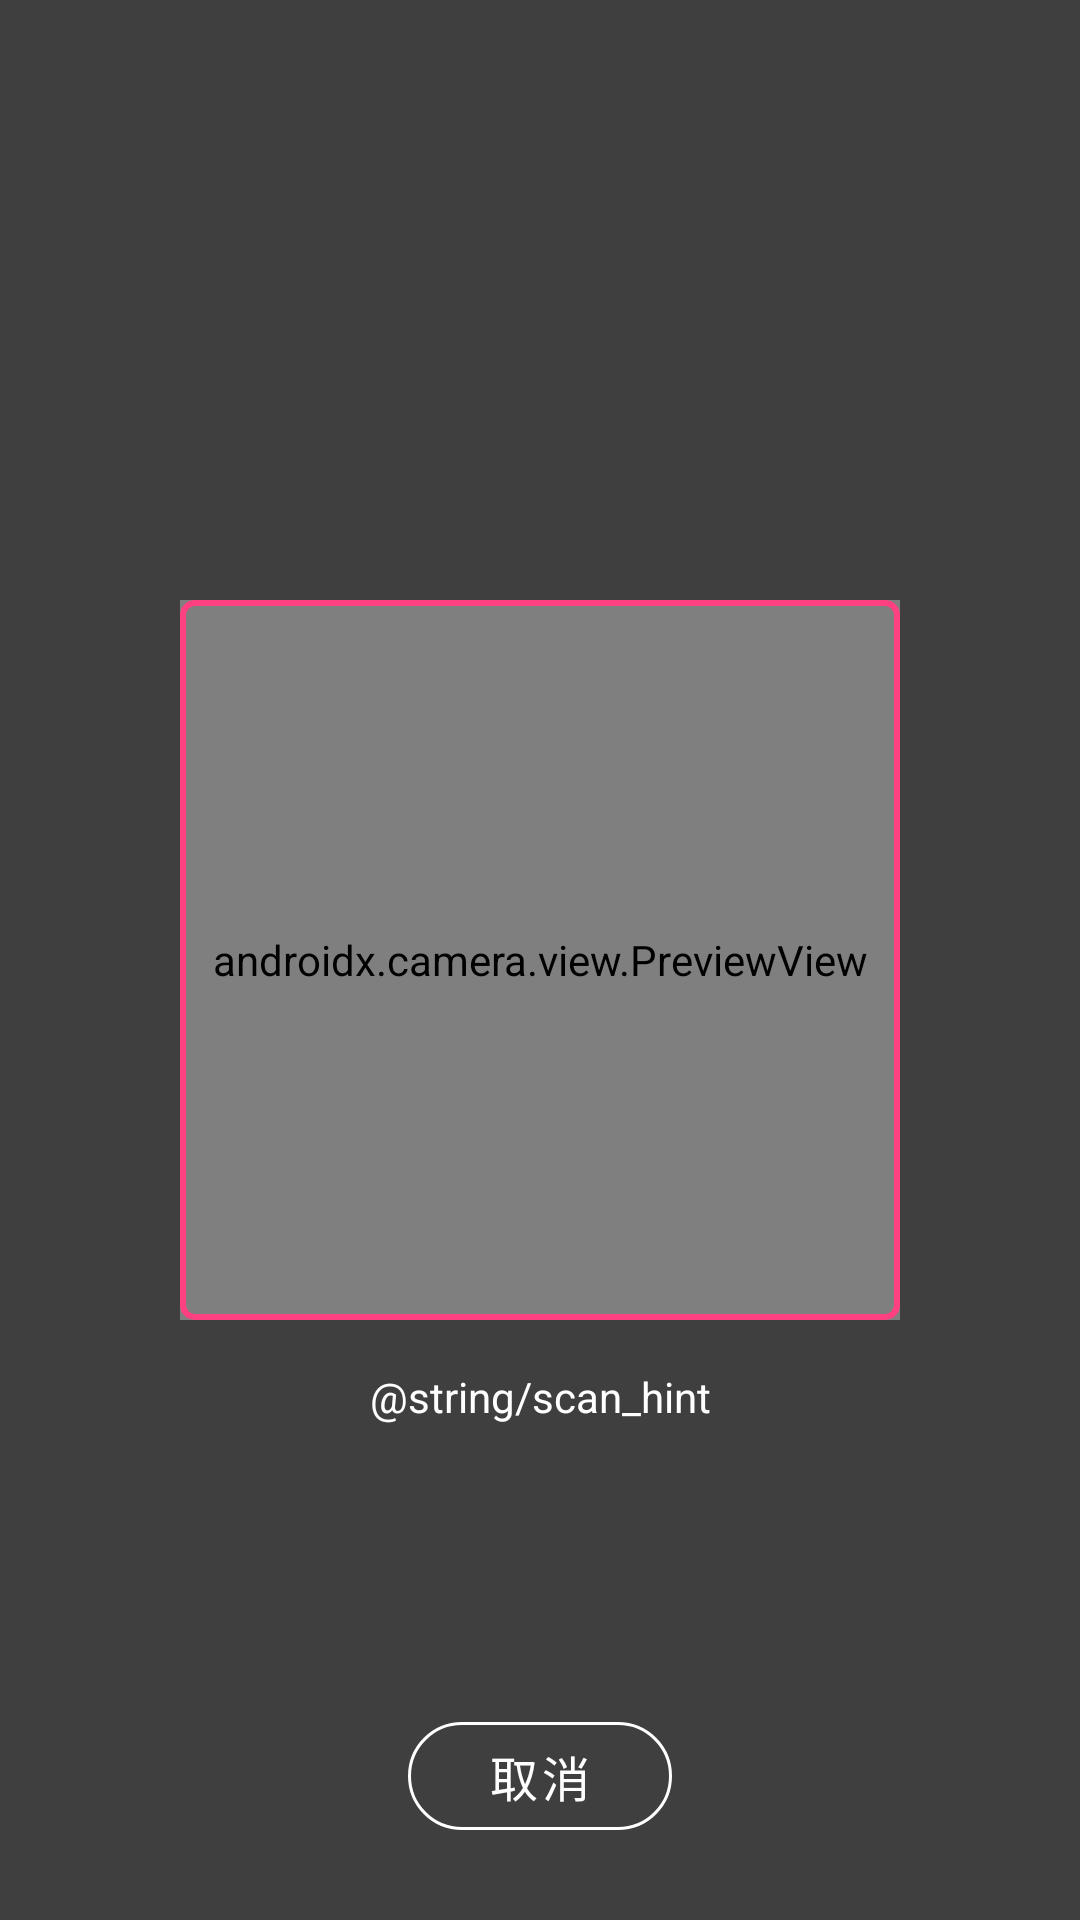

Android layout source for this screen:
<!-- AndroidManifest.xml: application theme Theme.TPlusJFFZ -->
<!-- res/layout/activity_scan.xml -->
<?xml version="1.0" encoding="utf-8"?>
<androidx.constraintlayout.widget.ConstraintLayout
    xmlns:android="http://schemas.android.com/apk/res/android"
    xmlns:app="http://schemas.android.com/apk/res-auto"
    android:layout_width="match_parent"
    android:layout_height="match_parent"
    android:background="@color/black">

    <androidx.camera.view.PreviewView
        android:id="@+id/preview_view"
        android:layout_width="match_parent"
        android:layout_height="match_parent" />

    <View
        android:id="@+id/overlay_top"
        android:layout_width="0dp"
        android:layout_height="0dp"
        android:background="#80000000"
        app:layout_constraintTop_toTopOf="parent"
        app:layout_constraintStart_toStartOf="parent"
        app:layout_constraintEnd_toEndOf="parent"
        app:layout_constraintBottom_toTopOf="@id/scan_frame" />

    <View
        android:id="@+id/overlay_left"
        android:layout_width="0dp"
        android:layout_height="0dp"
        android:background="#80000000"
        app:layout_constraintTop_toTopOf="@id/scan_frame"
        app:layout_constraintBottom_toBottomOf="@id/scan_frame"
        app:layout_constraintStart_toStartOf="parent"
        app:layout_constraintEnd_toStartOf="@id/scan_frame" />

    <View
        android:id="@+id/scan_frame"
        android:layout_width="@dimen/scan_frame_size"
        android:layout_height="@dimen/scan_frame_size"
        android:background="@drawable/scan_frame"
        app:layout_constraintTop_toTopOf="parent"
        app:layout_constraintBottom_toBottomOf="parent"
        app:layout_constraintStart_toStartOf="parent"
        app:layout_constraintEnd_toEndOf="parent" />

    <View
        android:id="@+id/overlay_right"
        android:layout_width="0dp"
        android:layout_height="0dp"
        android:background="#80000000"
        app:layout_constraintTop_toTopOf="@id/scan_frame"
        app:layout_constraintBottom_toBottomOf="@id/scan_frame"
        app:layout_constraintStart_toEndOf="@id/scan_frame"
        app:layout_constraintEnd_toEndOf="parent" />

    <View
        android:id="@+id/overlay_bottom"
        android:layout_width="0dp"
        android:layout_height="0dp"
        android:background="#80000000"
        app:layout_constraintTop_toBottomOf="@id/scan_frame"
        app:layout_constraintBottom_toBottomOf="parent"
        app:layout_constraintStart_toStartOf="parent"
        app:layout_constraintEnd_toEndOf="parent" />

    <TextView
        android:id="@+id/tv_scan_hint"
        android:layout_width="wrap_content"
        android:layout_height="wrap_content"
        android:text="@string/scan_hint"
        android:textColor="@color/white"
        android:textSize="@dimen/text_body"
        android:layout_marginTop="@dimen/spacing_medium"
        app:layout_constraintTop_toBottomOf="@id/scan_frame"
        app:layout_constraintStart_toStartOf="parent"
        app:layout_constraintEnd_toEndOf="parent" />

    <com.google.android.material.button.MaterialButton
        android:id="@+id/btn_cancel"
        style="@style/Widget.TPlusJFFZ.Button.Secondary"
        android:layout_width="wrap_content"
        android:layout_height="wrap_content"
        android:text="@string/cancel"
        android:layout_marginBottom="@dimen/spacing_large"
        android:textColor="@color/white"
        app:strokeColor="@color/white"
        app:layout_constraintBottom_toBottomOf="parent"
        app:layout_constraintStart_toStartOf="parent"
        app:layout_constraintEnd_toEndOf="parent" />

</androidx.constraintlayout.widget.ConstraintLayout>
<!-- resources referenced by this layout -->
<resources>
  <color name="black">#FF000000</color>
  <color name="white">#FFFFFFFF</color>
  <dimen name="scan_frame_size">240dp</dimen>
  <dimen name="spacing_large">24dp</dimen>
  <dimen name="spacing_medium">16dp</dimen>
  <dimen name="text_body">14sp</dimen>
  <!-- drawable scan_frame (drawable) -->
  <?xml version="1.0" encoding="utf-8"?>
  <layer-list xmlns:android="http://schemas.android.com/apk/res/android">
      <item>
          <shape android:shape="rectangle">
              <stroke
                  android:width="@dimen/scan_frame_stroke"
                  android:color="@color/accent" />
              <corners android:radius="@dimen/scan_frame_corner" />
          </shape>
      </item>
  </layer-list>
  <string name="cancel">取消</string>
  <style name="Widget.TPlusJFFZ.Button.Secondary" parent="Widget.MaterialComponents.Button.OutlinedButton">
          <item name="android:layout_height">@dimen/button_height</item>
          <item name="cornerRadius">@dimen/button_corner_radius</item>
          <item name="android:textColor">@color/primary</item>
          <item name="android:textSize">@dimen/text_subtitle</item>
          <item name="strokeColor">@color/primary</item>
          <item name="android:textAllCaps">false</item>
      </style>
  <style name="Theme.TPlusJFFZ" parent="Theme.MaterialComponents.DayNight.NoActionBar">
          <item name="colorPrimary">@color/primary</item>
          <item name="colorPrimaryVariant">@color/primary_dark</item>
          <item name="colorOnPrimary">@color/white</item>
          <item name="colorSecondary">@color/accent</item>
          <item name="colorSecondaryVariant">@color/accent</item>
          <item name="colorOnSecondary">@color/white</item>
          <item name="android:statusBarColor">@color/primary_dark</item>
          <item name="android:navigationBarColor">@color/background</item>
          <item name="android:windowBackground">@color/background</item>
          <item name="android:textColorPrimary">@color/text_primary</item>
          <item name="android:textColorSecondary">@color/text_secondary</item>
      </style>
  <dimen name="scan_frame_stroke">2dp</dimen>
  <color name="accent">#FF4081</color>
  <dimen name="scan_frame_corner">4dp</dimen>
  <dimen name="button_height">48dp</dimen>
  <dimen name="button_corner_radius">24dp</dimen>
  <color name="primary">#1976D2</color>
  <dimen name="text_subtitle">16sp</dimen>
  <color name="primary_dark">#1565C0</color>
  <color name="background">#F5F5F5</color>
  <color name="text_primary">#212121</color>
  <color name="text_secondary">#757575</color>
</resources>
